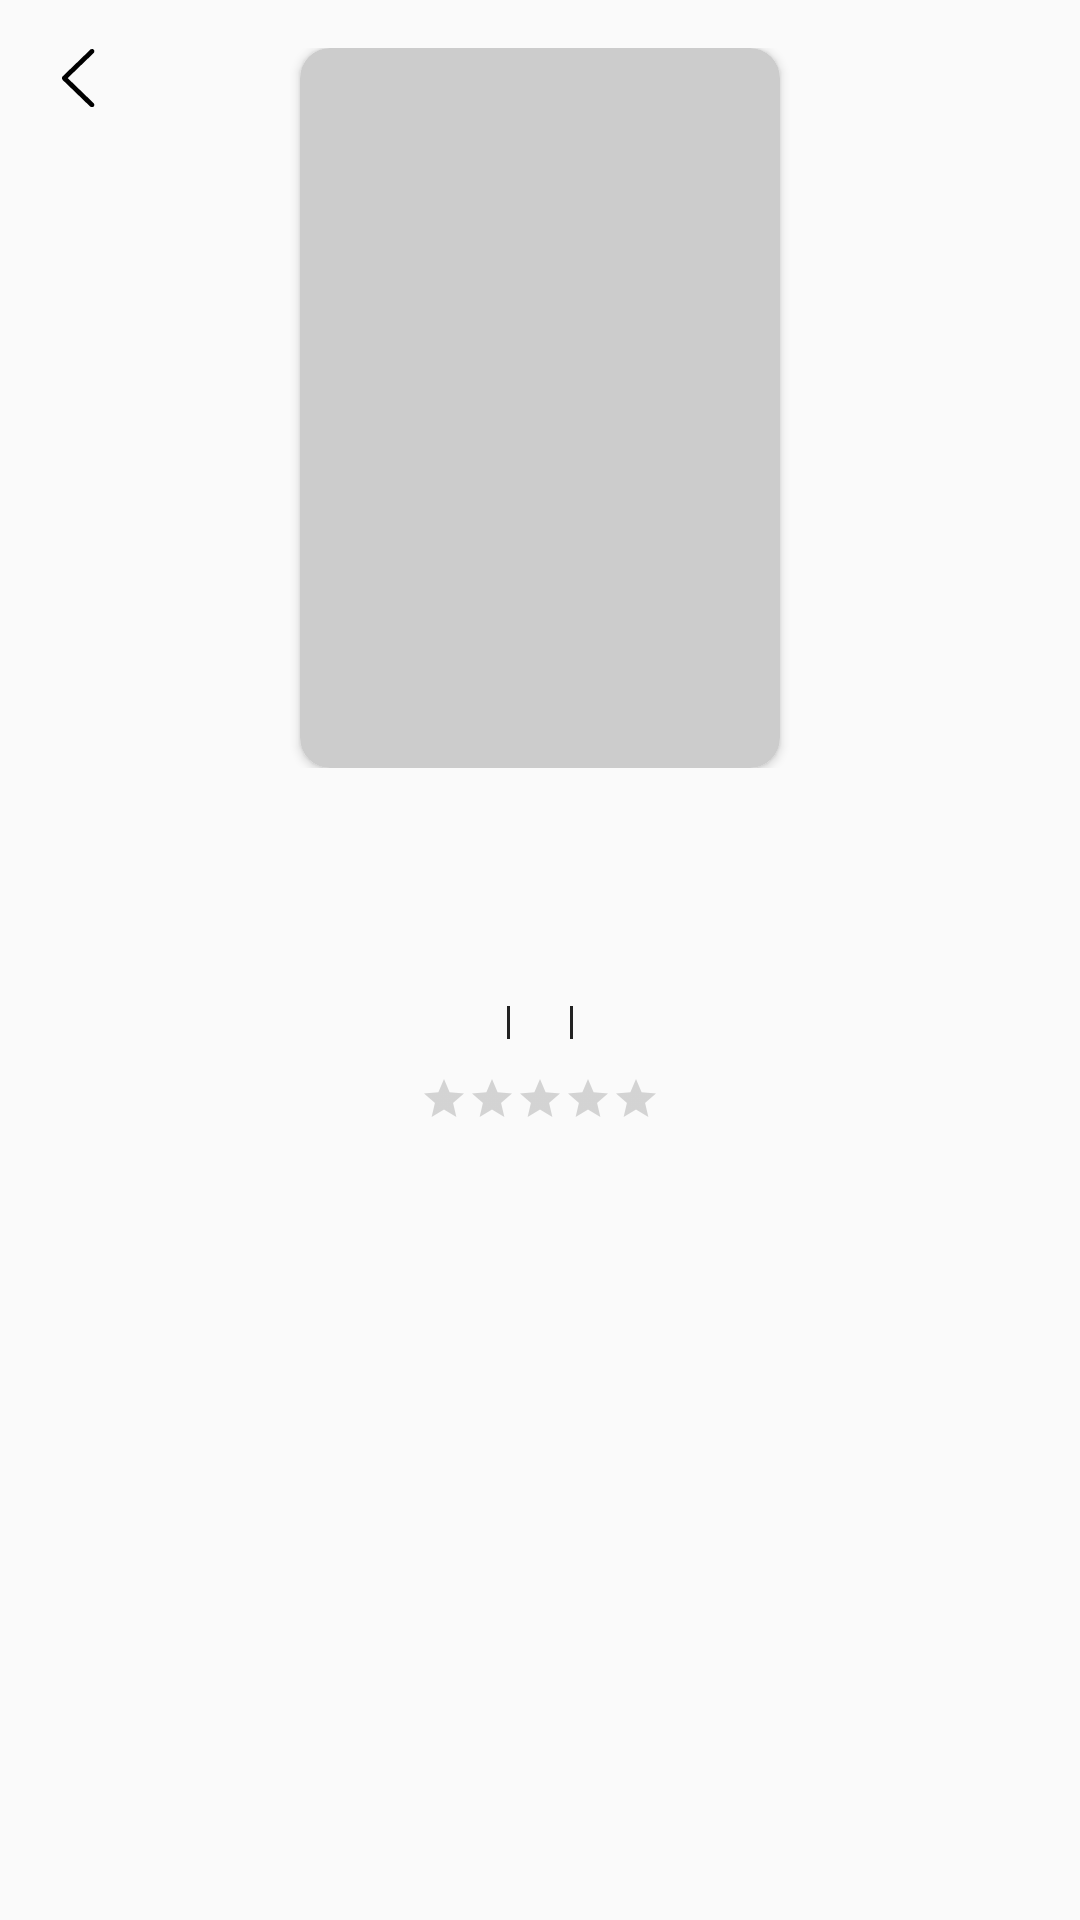

Here is an Android app screen rendered from its layout file. Give the layout XML and the strings, colors and styles it references.
<!-- AndroidManifest.xml: application theme Theme.AppCompat.DayNight.NoActionBar -->
<!-- res/layout/movie_detail_info.xml -->
<?xml version="1.0" encoding="utf-8"?>
<androidx.constraintlayout.widget.ConstraintLayout xmlns:android="http://schemas.android.com/apk/res/android"
    android:layout_width="match_parent"
    android:layout_height="wrap_content"
    xmlns:tools="http://schemas.android.com/tools"
    xmlns:app="http://schemas.android.com/apk/res-auto"
    android:gravity="center"
    android:paddingBottom="30dp"
    android:id="@+id/info_container"
    >
    <LinearLayout
        android:layout_width="wrap_content"
        android:layout_height="wrap_content"
        tools:ignore="MissingConstraints"
        android:padding="16dp"
        >
        <ImageView
            android:id="@+id/backButton"
            android:layout_width="20dp"
            android:layout_height="20dp"
            android:contentDescription="@string/poster_description"
            android:src="@drawable/ic_back"
            tools:ignore="MissingConstraints"
            />
    </LinearLayout>
    <LinearLayout
        android:layout_width="match_parent"
        android:layout_height="wrap_content"
        android:orientation="horizontal"
        android:id="@+id/detail_content"
        android:padding="16dp"
        tools:ignore="MissingConstraints,UselessParent"
        android:gravity="center"
        android:layout_marginTop="0dp"
        >
        <androidx.cardview.widget.CardView
            android:layout_width="wrap_content"
            android:layout_height="wrap_content"
            app:cardCornerRadius="10dp"
            >
            <ImageView
                android:layout_width="160dp"
                android:layout_height="240dp"
                android:id="@+id/avatar"
                android:contentDescription="@string/poster_description"
                app:cardCornerRadius="10dp"
                android:background="@color/gray"
            />
        </androidx.cardview.widget.CardView>
    </LinearLayout>
    <LinearLayout
        android:id="@+id/info_of_film"
        android:layout_width="match_parent"
        android:layout_height="wrap_content"
        android:orientation="vertical"
        android:gravity="center"
        app:layout_constraintTop_toBottomOf="@+id/detail_content"
        android:paddingBottom="20dp"
        >
        <TextView
            android:layout_width="match_parent"
            android:layout_height="wrap_content"
            android:id="@+id/item_name"
            android:layout_marginTop="20dp"
            android:textSize="@dimen/text_tile"
            android:textAlignment="center"
            android:textColor="@color/black"
            android:fontFamily="sans-serif-medium"
        />
        <LinearLayout
            android:layout_width="wrap_content"
            android:layout_height="wrap_content"
            android:orientation="horizontal"
            android:layout_marginTop="10dp"
            >
            <TextView
                android:layout_width="match_parent"
                android:layout_height="wrap_content"
                android:textAlignment="center"
                android:id="@+id/item_type"
                android:paddingEnd="10dp"
                android:textSize="@dimen/text_description"
                tools:ignore="RtlSymmetry"
                android:fontFamily="sans-serif-medium"
                />
            <TextView
                android:id="@+id/border_1"
                android:layout_width="1dp"
                android:layout_height="11dp"
                android:background="@drawable/border_right"
                android:layout_gravity="center"
                />
            <TextView
                android:layout_width="match_parent"
                android:layout_height="wrap_content"
                android:textAlignment="center"
                android:id="@+id/item_year_crete"
                android:layout_marginStart="10dp"
                android:paddingEnd="10dp"
                android:textSize="@dimen/text_description"
                tools:ignore="RtlSymmetry"
                android:fontFamily="sans-serif-medium"
            />
            <TextView
                android:id="@+id/border_2"
                android:layout_width="1dp"
                android:layout_height="11dp"
                android:background="@drawable/border_right"
                android:layout_gravity="center"
                />
            <TextView
                android:layout_width="match_parent"
                android:layout_height="wrap_content"
                android:textAlignment="center"
                android:id="@+id/rank"
                android:textSize="@dimen/text_description"
                android:layout_marginStart="10dp"
                android:fontFamily="sans-serif-medium"
            />
        </LinearLayout>
        <RatingBar
            android:id="@+id/ratingbar"
            android:layout_width="wrap_content"
            android:layout_height="wrap_content"
            android:layout_marginTop="8dp"
            android:stepSize="0.5"
            android:progressTint="@color/filled"
            style="@style/Widget.AppCompat.RatingBar.Small"
            />
    </LinearLayout>
</androidx.constraintlayout.widget.ConstraintLayout>
<!-- resources referenced by this layout -->
<resources>
  <color name="black">#222222</color>
  <color name="filled">#FB521B</color>
  <color name="gray">#CCCCCC</color>
  <dimen name="text_description">14sp</dimen>
  <dimen name="text_tile">22sp</dimen>
  <!-- drawable border_right (drawable) -->
  <?xml version="1.0" encoding="utf-8"?>
  <layer-list xmlns:android="http://schemas.android.com/apk/res/android">
      <item android:top="-2dp" android:left="-2dp" android:bottom="-2dp">
          <shape android:shape="rectangle">
              <stroke android:width="1dp" android:color="@color/black" />
              <solid android:color="#00000000" />
          </shape>
      </item>
  </layer-list>
  <!-- drawable ic_back (drawable) -->
  <vector android:height="250dp" android:viewportHeight="512"
      android:viewportWidth="512" android:width="256dp" xmlns:android="http://schemas.android.com/apk/res/android">
      <path android:fillColor="#000000"
          android:pathData="M383.532,1C385.526,3.558 388.686,4.122 390.512,6.261C397.169,14.061 397.26,28.265 389.568,35.899C344.624,80.502 299.843,125.27 255.032,170.008C227.672,197.324 200.355,224.683 173.026,252.028C168.21,256.847 168.221,256.866 173.158,261.804C227.821,316.48 282.49,371.15 337.146,425.832C353.989,442.683 370.421,459.97 387.768,476.283C398.118,486.017 397.888,503.715 385.861,511.133C385.307,511.474 384.875,512.014 384.193,512.731C378.645,513 373.29,513 367.468,513C360.321,508.544 354.761,502.837 349.119,497.193C275.039,423.089 201.01,348.934 126.724,275.036C116.564,264.929 116.319,249.952 126.729,239.634C204.332,162.714 281.426,85.28 358.694,8.02C360.926,5.788 363.312,3.707 365.813,1.278C371.688,1 377.376,1 383.532,1z" android:strokeColor="#00000000"/>
  </vector>
  <string name="poster_description">poster</string>
</resources>
